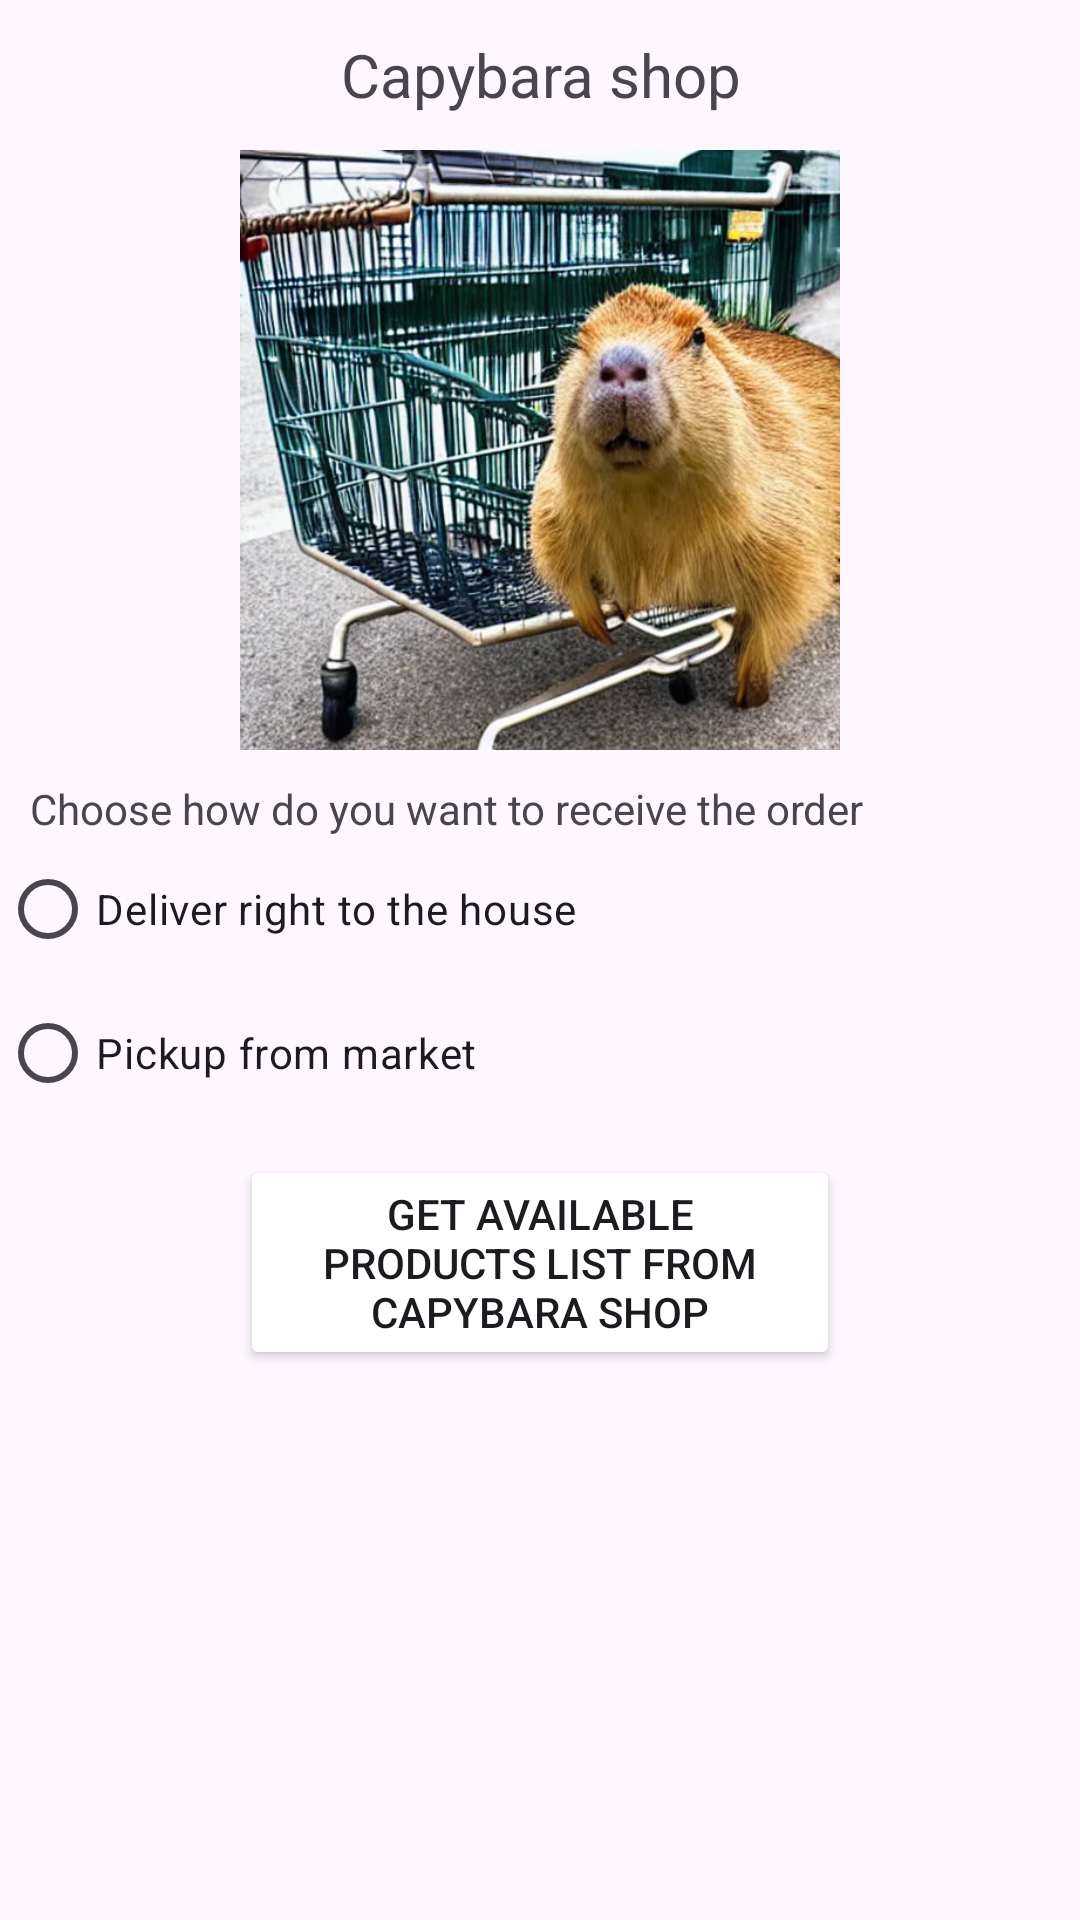

This screen was rendered from an Android layout file. Write that file and the resources it references.
<!-- AndroidManifest.xml: application theme Theme.SberUltraMarket -->
<!-- res/layout/activity_main.xml -->
<?xml version="1.0" encoding="utf-8"?>
<LinearLayout xmlns:android="http://schemas.android.com/apk/res/android"
    android:id="@+id/main"
    android:orientation="vertical"
    android:layout_width="match_parent"
    android:layout_height="match_parent">
    <TextView
        android:layout_width="match_parent"
        android:layout_height="50dp"
        android:text="@string/shop_name"
        android:gravity="center"
        android:textSize="20sp"
        >
    </TextView>
    <ImageView
        android:src="@drawable/capybara_in_a_grocery"
        android:layout_width="match_parent"
        android:layout_height="200dp">
    </ImageView>
    <TextView
        android:paddingLeft="10dp"
        android:paddingTop="10dp"
        android:layout_width="wrap_content"
        android:layout_height="wrap_content"
        android:text="@string/order_type"
        >
    </TextView>
    <RadioGroup
        android:id="@+id/order_type_rg"
        android:layout_width="wrap_content"
        android:layout_height="wrap_content">
        <RadioButton
            android:id="@+id/radio_button_1"
            android:layout_width="wrap_content"
            android:layout_height="wrap_content"
            android:text="@string/delivery">
        </RadioButton>
        <RadioButton
            android:layout_width="wrap_content"
            android:layout_height="wrap_content"
            android:text="@string/pickup">
        </RadioButton>
    </RadioGroup>
    <Button
        android:layout_marginHorizontal="80dp"
        android:layout_marginVertical="10dp"
        android:backgroundTint="@color/teal"
        android:id="@+id/fetchDataButton"
        android:layout_width="wrap_content"
        android:layout_height="wrap_content"
        android:text="@string/get_products"
        >
    </Button>
    <ScrollView
        android:layout_width="wrap_content"
        android:layout_height="wrap_content">
        <TableLayout
            android:id="@+id/groceriesList"
            android:layout_width="wrap_content"
            android:layout_height="wrap_content">
        </TableLayout>
    </ScrollView>


</LinearLayout>
<!-- resources referenced by this layout -->
<resources>
  <!-- drawable capybara_in_a_grocery: webp bitmap (drawable, 71852 bytes) -->
  <string name="delivery">Deliver right to the house</string>
  <string name="get_products">Get available products list from capybara shop</string>
  <string name="order_type">Choose how do you want to receive the order</string>
  <string name="pickup">Pickup from market</string>
  <string name="shop_name">Capybara shop</string>
  <style name="Theme.SberUltraMarket" parent="Base.Theme.SberUltraMarket" />
  <style name="Base.Theme.SberUltraMarket" parent="Theme.Material3.DayNight.NoActionBar">
          
          
      </style>
</resources>
